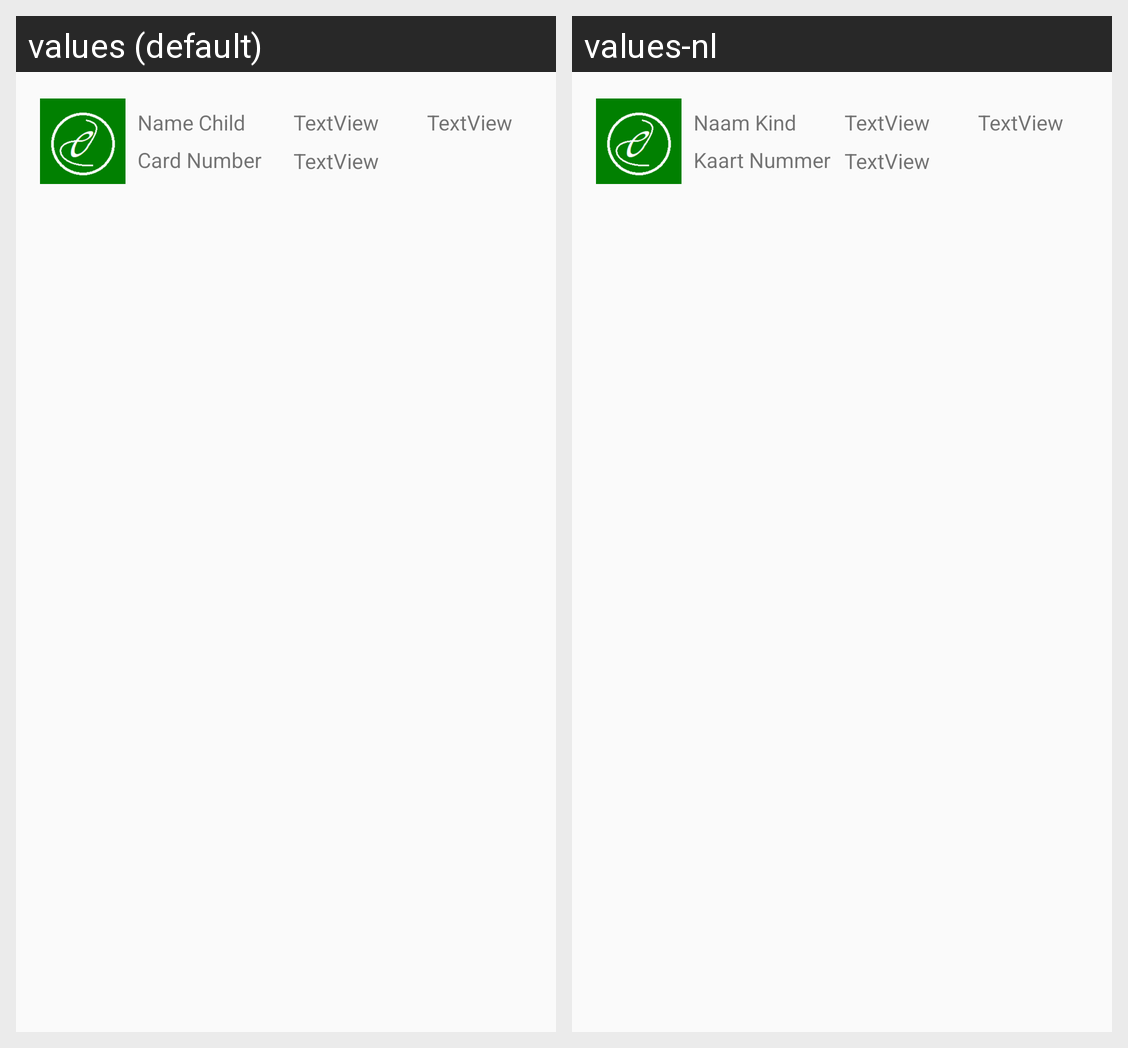

Here is an Android app screen in its default locale and in the app's own translations. Write out the translated-string differences for the strings that appear on this screen.
Android screen res/layout/lv_row_cards.xml rendered under 2 locales, left to right: values (default), values-nl. Device: Nexus 5 (rendered at 1080×1920; each locale shown at half size, 540×960, under a caption strip naming it); theme AppTheme.
Strings drawn on this screen, with the default value and each locale's value (text and hints the layout hard-codes, and strings that could not be matched under every locale, appear in the picture but are not listed):

Eread_name_child
  values: Name Child
  values-nl: Naam Kind

Echoose_cardnumber
  values: Card Number
  values-nl: Kaart Nummer
